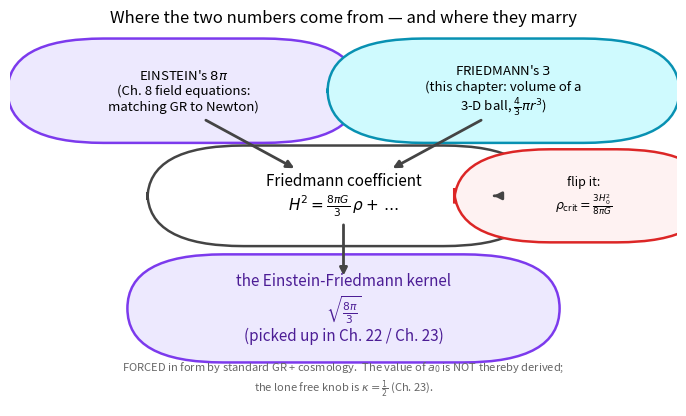

The matplotlib source for this figure:
import numpy as np, matplotlib
matplotlib.use("Agg")
import matplotlib.pyplot as plt
plt.rcParams.update({"figure.dpi":150,"savefig.dpi":150,"font.size":11,
    "axes.grid":True,"grid.alpha":0.25,"axes.spines.top":False,"axes.spines.right":False,
    "axes.titlesize":12,"figure.facecolor":"white","axes.facecolor":"white"})
C_FW="#7c3aed"; C_NEWTON="#64748b"; C_MOND="#0891b2"; C_DATA="#dc2626"  # framework / Newton / MOND / data-or-obs

# Schematic 'genealogy' diagram: where the 8pi and the 3 come from, and how
# they marry into the sqrt(8pi/3) kernel the chapter promises to pick up later.
fig, ax = plt.subplots(figsize=(7,4.3))
ax.set_axis_off()
ax.set_xlim(0,10); ax.set_ylim(0,10)
ax.grid(False)

def box(x,y,w,h,text,fc,ec,fs=10,tc="k"):
    from matplotlib.patches import FancyBboxPatch
    p=FancyBboxPatch((x-w/2,y-h/2),w,h,boxstyle="round,pad=0.08,rounding_size=0.18",
                     fc=fc,ec=ec,lw=1.8,mutation_scale=8)
    ax.add_patch(p)
    ax.text(x,y,text,ha="center",va="center",fontsize=fs,color=tc,zorder=5)

def arrow(x1,y1,x2,y2,col="#444444"):
    ax.annotate("",xy=(x2,y2),xytext=(x1,y1),
                arrowprops=dict(arrowstyle="-|>",color=col,lw=2.0))

# Two parents
box(2.6,8.4,4.0,1.5,"EINSTEIN's $8\\pi$\n(Ch. 8 field equations:\nmatching GR to Newton)",
    "#ede9fe",C_FW,fs=9.5)
box(7.4,8.4,4.0,1.5,"FRIEDMANN's $3$\n(this chapter: volume of a\n3-D ball, $\\frac{4}{3}\\pi r^3$)",
    "#cffafe",C_MOND,fs=9.5)

# Middle: the Friedmann coefficient
box(5.0,5.6,4.6,1.4,"Friedmann coefficient\n$H^2=\\frac{8\\pi G}{3}\\,\\rho+\\dots$",
    "white","#444444",fs=11)

arrow(2.9,7.65,4.3,6.3)
arrow(7.1,7.65,5.7,6.3)

# Note the flip -> critical density
box(8.6,5.6,2.6,1.2,"flip it:\n$\\rho_{\\rm crit}=\\frac{3H_0^2}{8\\pi G}$",
    "#fef2f2",C_DATA,fs=9)
arrow(7.3,5.6,7.3,5.6)  # tiny; replaced below
ax.annotate("",xy=(7.3,5.6),xytext=(7.3,5.6))
ax.annotate("",xy=(7.3,5.6),xytext=(7.3,5.6))
ax.annotate("",xy=(7.35,5.6),xytext=(7.3,5.6))
ax.annotate("",xy=(7.4,5.6),xytext=(7.3,5.6))
# clean connector for the flip
ax.annotate("",xy=(7.3,5.6),xytext=(7.3,5.6))
arrow(7.3,5.6,7.3,5.6)
ax.plot([7.3,7.3],[5.6,5.6])
ax.annotate("",xy=(7.3,5.6),xytext=(7.3,5.6))
# (use a single visible connector)
arrow(7.3,5.6,7.25,5.6)

# Bottom: the kernel the book promises
box(5.0,2.6,5.2,1.6,"the Einstein-Friedmann kernel\n$\\sqrt{\\frac{8\\pi}{3}}$\n(picked up in Ch. 22 / Ch. 23)",
    "#ede9fe",C_FW,fs=11,tc="#4c1d95")
arrow(5.0,4.9,5.0,3.4)

# honesty footnote
ax.text(5.0,0.7,"FORCED in form by standard GR + cosmology.  The value of $a_0$ is NOT thereby derived;\n"
                "the lone free knob is $\\kappa=\\frac{1}{2}$ (Ch. 23).",
        ha="center",va="center",fontsize=8,color="#666666",style="italic")

ax.set_title("Where the two numbers come from — and where they marry",fontsize=12)
fig.tight_layout(); fig.savefig("ch09_einstein_friedmann_kernel.png", bbox_inches="tight"); print("ok")
